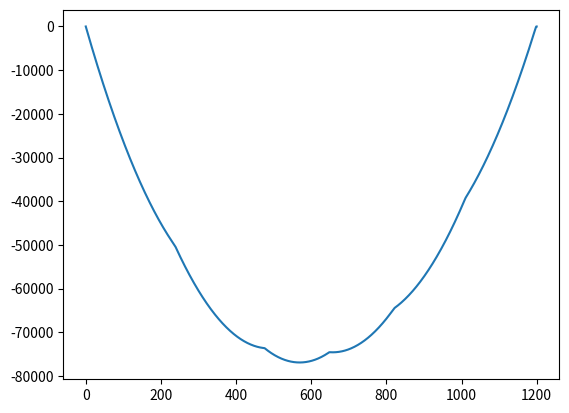

Reproduce this figure in Python.
# assume last car is locomotive
# middle car is freight car of load P
# rightmost car is 1.1P, leftmost car is 1.38P
# load distribution: 
# 0.55 176 0.55 164 0.5 176 0.5 164 0.69 176 0.69
# supports at 0 and 1200
# let x be the distance travelled by the front wheels of the train
import matplotlib.pyplot as plt

coefficients = [[0.69, 0], [0.69, 176], [0.5, 340], [0.5, 516], 
                [0.55, 680], [0.55, 856]]

# calculates reactions at A and B for given x (location of backwheel) and P
def supports_reactions(x, P):
    MA, MB = 0, 0
    for c in coefficients:
        x_i = x + c[1]
        if 0 <= x_i <= 1200:
            MA += c[0] * P * x_i
            MB += c[0] * P * (1200 - x_i)
    return MB/1200, MA/1200

# calculates shear force for every integer length given x and P
# stores in array
def shear_force(x, P):
    A, B = supports_reactions(x, P)
    V = []
    for i in range(1201):
        V_x = A
        for c in coefficients:
            x_i = x + c[1]
            if 0 <= x_i <= i:
                V_x -= c[0] * P
        V.append(V_x)
    V[1200] += B
    return V

# returns M, an array of bending moments for each mm
def bending_moment(x, P):
    V = shear_force(x, P)
    M = [0 for i in range(1201)]
    for i in range(1, 1201):
        M[i] = -V[i] + M[i-1]
    return M

# returns BME, an array of bending moment arrays for each mm
# under all possible displacements of the train
def get_BME(P):
    BME = []
    for x in range(2057):
        M = bending_moment(x, P)
        BME.append(M)
    return BME 

# returns M_max, an array of the maximum bending moment of each mm
# under all possible displacements of the train
def get_max_M(P):
    M_max = [0 for i in range(1201)]
    BME = get_BME(P)
    for i in range(1201):
        for j in range(2057):
            M_max[i] = min(M_max[i], BME[j][i])
    return M_max


# draw a diagram for visualization
def get_diagram(M):
    plt.plot([i for i in range(1201)], M)
    plt.show()

# testing
if __name__ == "__main__":
    get_diagram(get_max_M(130))
